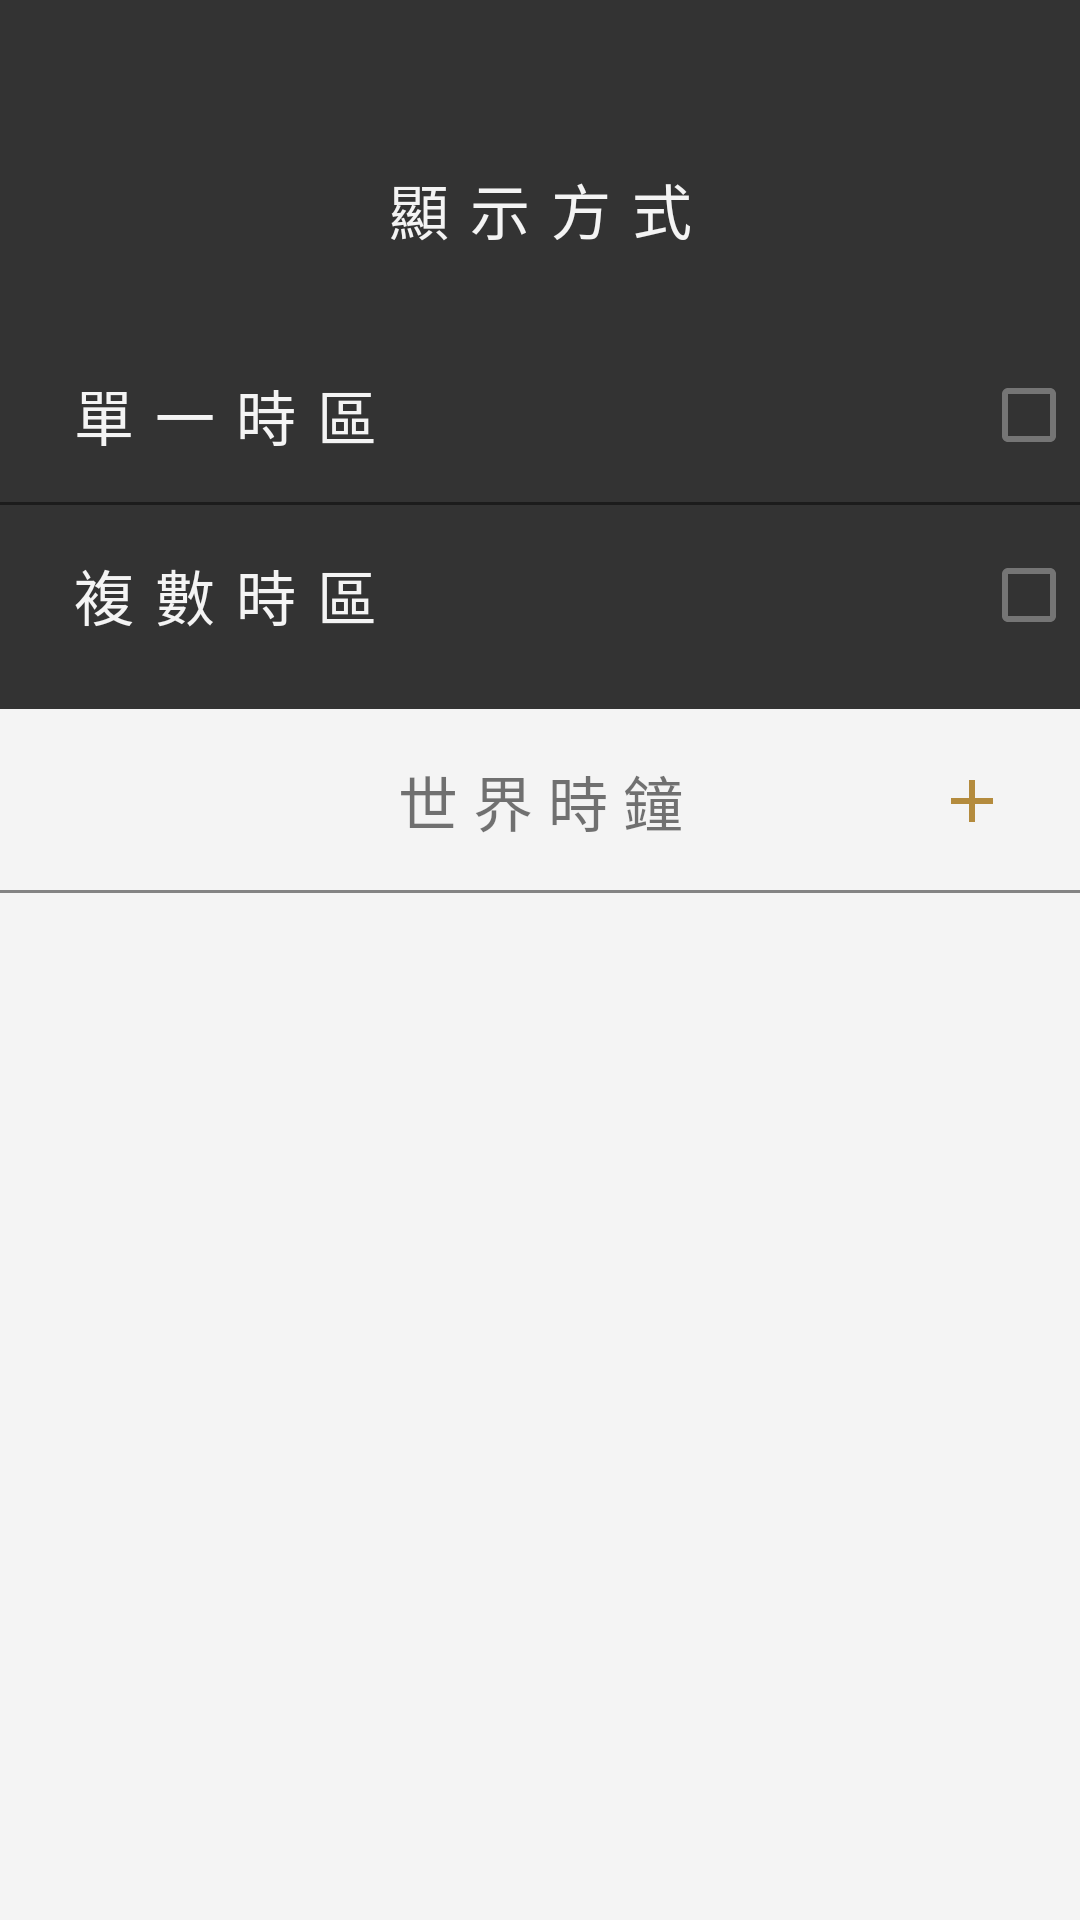

The Android layout XML behind this screen, and the referenced resources:
<!-- AndroidManifest.xml: application theme Theme.Atto -->
<!-- res/layout/fragment_timezone.xml -->
<?xml version="1.0" encoding="utf-8"?>
<androidx.constraintlayout.widget.ConstraintLayout xmlns:android="http://schemas.android.com/apk/res/android"
    xmlns:app="http://schemas.android.com/apk/res-auto"
    xmlns:tools="http://schemas.android.com/tools"
    android:layout_width="match_parent"
    android:layout_height="match_parent"
    android:background="@color/light_grey">

    <View
        android:layout_width="match_parent"
        android:layout_height="0dp"
        android:background="@color/black"
        android:layout_marginBottom="@dimen/standard_margin"
        app:layout_constraintBottom_toTopOf="@+id/text_world"
        app:layout_constraintTop_toTopOf="parent" />

    <TextView
        android:id="@+id/text_show_mode"
        android:layout_width="match_parent"
        android:layout_height="wrap_content"
        android:layout_marginTop="55dp"
        android:fontFamily="@font/roboto_medium"
        android:text="顯 示 方 式"
        style="@style/standard_text_style"
        android:textAlignment="center"
        android:textSize="20sp"
        app:layout_constraintEnd_toEndOf="parent"
        app:layout_constraintHorizontal_bias="0.5"
        app:layout_constraintStart_toStartOf="parent"
        app:layout_constraintTop_toTopOf="parent" />

    <ImageView
        android:id="@+id/button_add"
        android:layout_width="wrap_content"
        android:layout_height="wrap_content"
        android:layout_marginEnd="@dimen/large_margin"
        android:src="@drawable/ic_baseline_add_24"
        app:layout_constraintBottom_toBottomOf="@+id/text_world"
        app:layout_constraintEnd_toEndOf="@+id/text_show_mode"
        app:layout_constraintTop_toTopOf="@+id/text_world" />

    <com.google.android.material.divider.MaterialDivider
        android:id="@+id/materialDivider4"
        android:layout_width="match_parent"
        android:layout_height="1dp"
        app:dividerColor="@color/dark_grey"
        app:layout_constraintBottom_toTopOf="@+id/recyclerview_timezone" />

    <androidx.constraintlayout.widget.ConstraintLayout
        android:id="@+id/show_mode"
        android:layout_width="match_parent"
        android:layout_height="wrap_content"
        android:layout_marginTop="@dimen/large_margin"
        app:layout_constraintTop_toBottomOf="@+id/text_show_mode">

        <LinearLayout
            android:id="@+id/single_mode"
            android:layout_width="match_parent"
            android:layout_height="60dp"
            android:gravity="center_vertical"
            app:layout_constraintEnd_toEndOf="parent"
            app:layout_constraintHorizontal_bias="0.5"
            app:layout_constraintStart_toStartOf="parent"
            app:layout_constraintTop_toTopOf="parent">

            <TextView
                style="@style/standard_text_style"
                android:layout_width="wrap_content"
                android:layout_height="wrap_content"
                android:layout_marginStart="@dimen/large_margin"
                android:text="單 一 時 區"
                android:textSize="20sp" />

            <com.google.android.material.checkbox.MaterialCheckBox
                android:id="@+id/single_checkbox"
                android:layout_width="wrap_content"
                android:layout_height="wrap_content"
                android:layout_marginStart="200dp"/>

        </LinearLayout>

        <com.google.android.material.divider.MaterialDivider

            android:id="@+id/divider5"
            android:layout_width="match_parent"
            android:layout_height="1dp"
            app:dividerColor="@color/dark_grey"
            app:layout_constraintBottom_toBottomOf="@+id/single_mode" />


        <LinearLayout
            android:id="@+id/multi_mode"
            android:layout_width="match_parent"
            android:layout_height="60dp"
            android:gravity="center_vertical"
            app:layout_constraintEnd_toEndOf="parent"
            app:layout_constraintHorizontal_bias="0.5"
            app:layout_constraintStart_toStartOf="parent"
            app:layout_constraintTop_toBottomOf="@id/single_mode">

            <TextView
                style="@style/standard_text_style"
                android:layout_width="wrap_content"
                android:layout_height="wrap_content"
                android:layout_marginStart="@dimen/large_margin"
                android:text="複 數 時 區"
                android:textSize="20sp" />

            <com.google.android.material.checkbox.MaterialCheckBox
                android:id="@+id/multi_checkbox"
                android:layout_width="wrap_content"
                android:layout_height="wrap_content"
                android:layout_marginStart="200dp"/>

        </LinearLayout>


    </androidx.constraintlayout.widget.ConstraintLayout>

    <androidx.recyclerview.widget.RecyclerView
        android:id="@+id/recyclerview_timezone"
        android:layout_width="match_parent"
        android:layout_height="0dp"
        android:paddingBottom="100dp"
        android:layout_marginTop="@dimen/standard_margin"
        android:orientation="vertical"
        app:layoutManager="androidx.recyclerview.widget.LinearLayoutManager"
        app:layout_constraintBottom_toBottomOf="parent"
        app:layout_constraintTop_toBottomOf="@+id/text_world"
        tools:layout_editor_absoluteX="0dp" />

    <TextView
        android:id="@+id/text_world"
        android:layout_width="match_parent"
        android:layout_height="wrap_content"
        android:fontFamily="@font/roboto_medium"
        android:text="世 界 時 鐘"
        android:layout_marginTop="@dimen/large_margin"
        android:textAlignment="center"
        android:textSize="20sp"
        app:layout_constraintEnd_toEndOf="parent"
        app:layout_constraintHorizontal_bias="0.0"
        app:layout_constraintStart_toStartOf="parent"
        app:layout_constraintTop_toBottomOf="@+id/show_mode" />


</androidx.constraintlayout.widget.ConstraintLayout>
<!-- resources referenced by this layout -->
<resources>
  <color name="black">#FF333333</color>
  <color name="dark_grey">#75000000</color>
  <color name="light_grey">#FFF4F4F4</color>
  <dimen name="large_margin">24dp</dimen>
  <dimen name="standard_margin">16dp</dimen>
  <!-- drawable ic_baseline_add_24 (drawable) -->
  <vector android:height="24dp"
      android:viewportHeight="24" android:viewportWidth="24"
      android:width="24dp" xmlns:android="http://schemas.android.com/apk/res/android">
      <path android:fillColor="@color/brown" android:pathData="M19,13h-6v6h-2v-6H5v-2h6V5h2v6h6v2z"/>
  </vector>
  <style name="standard_text_style">
          <item name="android:letterSpacing">0.05</item>
          <item name="android:fontFamily">@font/k2d</item>
          <item name="android:textSize">16sp</item>
          <item name="android:textColor">@color/light_grey</item>
      </style>
  <style name="Theme.Atto" parent="Theme.MaterialComponents.DayNight.NoActionBar">
          
          <item name="colorPrimary">@color/dark_grey</item>
          <item name="colorPrimaryVariant">@color/light_grey</item>
          <item name="colorOnPrimary">@color/white</item>
          
          <item name="colorSecondary">@color/dark_grey</item>
          <item name="colorSecondaryVariant">@color/light_grey</item>
          <item name="colorOnSecondary">@color/black</item>
          
  
          
          <item name="android:statusBarColor">@color/light_grey</item>
  
      </style>
  <color name="brown">#B48B3D</color>
  <color name="white">#FFFFFFFF</color>
</resources>
